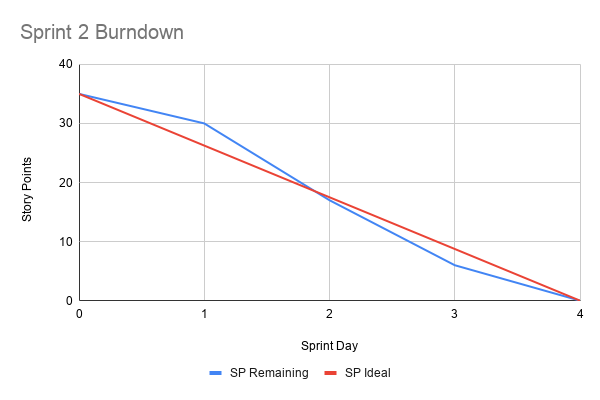

The data file committed next to this chart (first rows):
Sprint Day, Date, SP Remaining, SP Ideal, Notes
0, 2026-05-11, 35, 35, Sprint 2 planning completed
1, 2026-05-11, 30, 26.25, US-G started and completed
2, 2026-05-12, 17, 17.5, US-J and US-K completed
3, 2026-05-12, 6, 8.75, US-L and US-M completed
4, 2026-05-12, 0, 0, Export scores and password management co…
